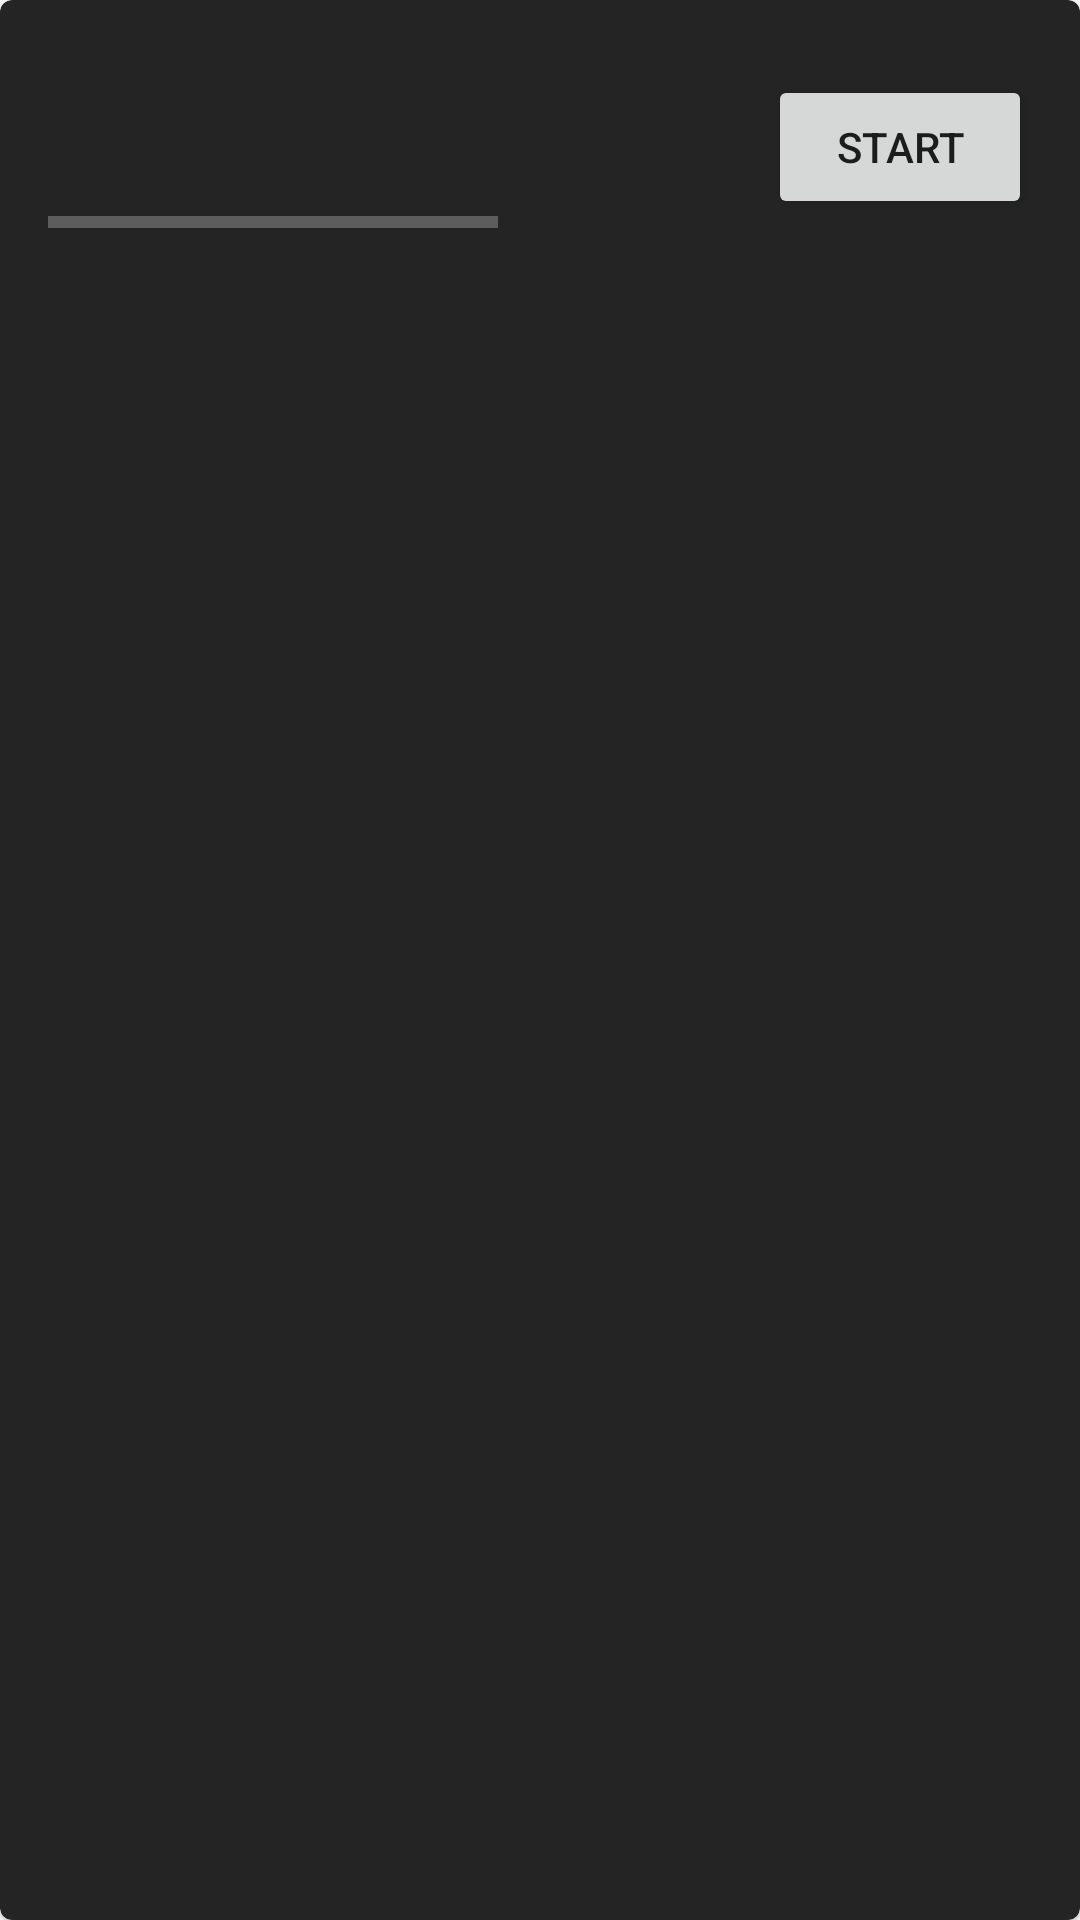

This screen was rendered from an Android layout file. Write that file and the resources it references.
<!-- AndroidManifest.xml: application theme Theme.Finlife100 -->
<!-- res/layout/degree.xml -->
<?xml version="1.0" encoding="utf-8"?>

<com.google.android.material.card.MaterialCardView xmlns:android="http://schemas.android.com/apk/res/android"
    xmlns:tools="http://schemas.android.com/tools"

    android:layout_width="match_parent"
    android:layout_height="wrap_content"
    xmlns:app="http://schemas.android.com/apk/res-auto"
    android:layout_marginTop="16dp"
    android:layout_marginHorizontal="16dp"
    app:cardBackgroundColor="@color/lighter_background">

    <androidx.constraintlayout.widget.ConstraintLayout
        android:layout_width="match_parent"
        android:layout_height="wrap_content">

        <androidx.appcompat.widget.LinearLayoutCompat
            android:layout_width="wrap_content"
            android:layout_height="wrap_content"
            android:orientation="vertical"
            app:layout_constraintBottom_toBottomOf="parent"
            app:layout_constraintStart_toStartOf="parent"
            app:layout_constraintTop_toTopOf="parent"
            android:padding="16dp">

            <TextView
                android:id="@+id/item_title"
                android:layout_width="wrap_content"
                android:layout_height="wrap_content"
                android:textAppearance="?attr/textAppearanceHeadline6"
                android:textColor="@color/white"
                tools:text="Engineering" />

            <TextView
                android:id="@+id/item_duration"
                android:layout_width="wrap_content"
                android:layout_height="wrap_content"
                android:textColor="@color/lighter_grey"
                tools:text="4 Years"
                android:layout_marginTop="4dp"/>
            <ProgressBar
                style="?android:attr/progressBarStyleHorizontal"
                android:id="@+id/item_progress"
                android:layout_width="150dp"
                android:layout_height="wrap_content"
                android:progress="0"
                android:progressBackgroundTint="@color/white"/>
        </androidx.appcompat.widget.LinearLayoutCompat>


        <Button
            android:id="@+id/button"
            android:layout_width="wrap_content"
            android:layout_height="wrap_content"
            android:layout_marginEnd="16dp"
            android:text="Start"
            app:layout_constraintBottom_toBottomOf="parent"
            app:layout_constraintEnd_toEndOf="parent"
            app:layout_constraintTop_toTopOf="parent">

        </Button>

    </androidx.constraintlayout.widget.ConstraintLayout>

</com.google.android.material.card.MaterialCardView>
<!-- resources referenced by this layout -->
<resources>
  <color name="lighter_background">#FF242424</color>
  <color name="lighter_grey">#FFCCCCCC</color>
  <color name="white">#FFFFFFFF</color>
  <style name="Theme.Finlife100" parent="Theme.MaterialComponents.DayNight.NoActionBar">
          
          <item name="colorPrimary">@color/spring_green_300</item>
          <item name="colorPrimaryVariant">@color/spring_green_300</item>
          <item name="colorOnPrimary">@color/black</item>
          
          <item name="colorSecondary">@color/cyan_200</item>
          <item name="colorSecondaryVariant">@color/cyan_400</item>
          <item name="colorOnSecondary">@color/black</item>
          
          <item name="android:statusBarColor" tools:targetApi="l">@color/background</item>
          
      </style>
  <color name="spring_green_300">#FF00FF80</color>
  <color name="black">#FF000000</color>
  <color name="cyan_200">#FF00FFFF</color>
  <color name="cyan_400">#00F5FE</color>
  <color name="background">#FF121212</color>
</resources>
